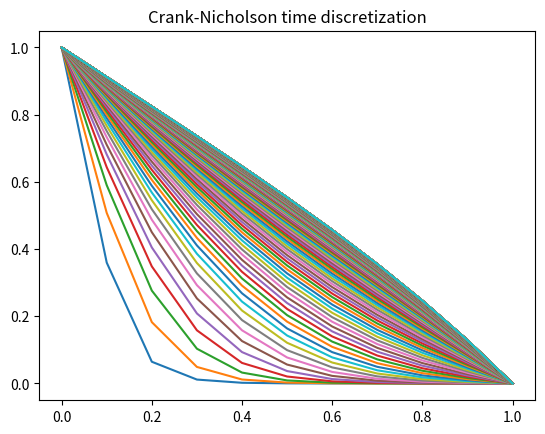

The script that saved this image:
import numpy as np
import matplotlib.pyplot as plt

# Dirichlet formulation where cells are shifted by h/2

length = 1.0
N = 10 # number of cells
numNodes = N + 1 # number of nodes
numUnknownNodes = numNodes - 2
m = numUnknownNodes
h = length/N

# dt below is the maximum value that ensures no oscillations will grow for an explicit time stepping scheme

dt = h**2/2
t = 0.0

# Initialization of the problem

position = np.zeros(numNodes)
q = np.zeros(numNodes) # Solution vector including BCs
u = np.zeros(m) # Solution vector without BCs
S = np.zeros(m)
S_conv = np.zeros(m)
A = np.zeros((m,m)) # Diffusion matrix
C = np.zeros((m,m)) # Convection matrix
Rxn = np.zeros((m,m)) # Reaction matrix
q[0] = 1.0
q[numNodes-1] = 0.0

for i in range(0,numNodes):
    position[i] = i*h
A[0][0] = -2.0
A[0][1] = 1.0
A[m-1][m-2] = 1.0
A[m-1][m-1] = -2.0
C[0][1] = 1.0
C[m-1][m-2] = -1.0
for i in range(1,m-1):
    A[i,i-1] = 1.0
    A[i,i] = -2.0
    A[i,i+1] = 1.0
    C[i][i+1] = 1.0
    C[i][i-1] = -1.0
A = 1/h**2 * A
C = 1/(2*h) * C
for i in range(0,m):
    Rxn[i][i] = -1.0
S[0] = 1.0
S = 1/h**2 * S
S_conv[0] = -1.0
S_conv = 1/(2*h) * S_conv
I = np.zeros((m,m))
for i in range(0,m):
    I[i][i] = 1.0

discType = 2
if discType == 1:
    B = I - dt*(A-C+Rxn) # Backward Euler
if discType == 2:
    B = I-dt/2*(A-C+Rxn) # Crank Nicholson

output = q
np.set_printoptions(precision=3)
plt.clf()

j = 0
while t < 1.0:
    j += 1
    t = t + dt

    # Forward Euler, explicit
    if discType==0:
        u = u + dt*(np.dot(A-C+Rxn,u)+S-S_conv)

    # Implicit
    elif discType==1 or discType==2:
        # Backward Euler
        if discType==1:
            b = u + dt*(S-S_conv)
        # Crank Nicholson
        if discType==2:
            b = np.dot(I+dt/2*(A-C+Rxn),u) + dt*(S-S_conv)
        Bmod=np.zeros((m,m))
        bmod = np.zeros(m)
        Bmod[0][1]=B[0][1]/B[0][0]
        bmod[0] = b[0]/B[0][0]
        for i in range(1,m-1):
            Bmod[i][i+1] = B[i][i+1]/(B[i][i]-B[i][i-1]*Bmod[i-1][i])
        for i in range(1,m):
            bmod[i] = (b[i]-B[i][i-1]*bmod[i-1])/(B[i][i]-B[i][i-1]*Bmod[i-1][i])
        u[m-1] = bmod[m-1]
        for i in range(m-2,-1,-1):
            u[i] = bmod[i]-Bmod[i][i+1]*u[i+1]

    for i in range(0,m):
        q[i+1]=u[i]
    output = np.concatenate((output,q),axis=0)
    plt.plot(position,output[j*(numNodes):(j+1)*(numNodes)])
# plt.plot(position,q,label='Advection diffusion reaction')

# j = 0
# t = 0
# u = np.zeros(m) # Solution vector without BCs
# while t < 1.0:
#     j += 1
#     t = t + dt

#     # Forward Euler, explicit
#     if discType==0:
#         u = u + dt*(np.dot(A-C,u)+S-S_conv)
#     for i in range(0,m):
#         q[i+1]=u[i]
# plt.plot(position,q,label='Advection diffusion')

# j = 0
# t = 0
# u = np.zeros(m) # Solution vector without BCs
# while t < 1.0:
#     j += 1
#     t = t + dt

#     # Forward Euler, explicit
#     if discType==0:
#         u = u + dt*(np.dot(A,u)+S)
#     for i in range(0,m):
#         q[i+1]=u[i]
# plt.plot(position,q,label='diffusion')

# j = 0
# t = 0
# u = np.zeros(m) # Solution vector without BCs
# while t < 1.0:
#     j += 1
#     t = t + dt

#     # Forward Euler, explicit
#     if discType==0:
#         u = u + dt*(np.dot(A+Rxn,u)+S)
#     for i in range(0,m):
#         q[i+1]=u[i]
# plt.plot(position,q,label='Diffusion reaction')
# plt.legend(loc=1)

# if discType==0:
#     plt.savefig('Forward_Euler.png',format='png')
# elif discType==1:
#     plt.savefig('Backward_Euler.png',format='png')
# elif discType==2:
#     plt.savefig('Crank_Nicholson.png',format='png')
plt.title('Crank-Nicholson time discretization')
plt.show()
